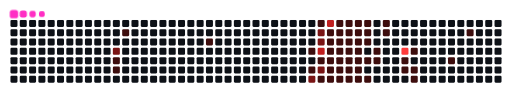
t = 0.00 s
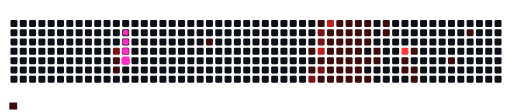
t = 1.70 s
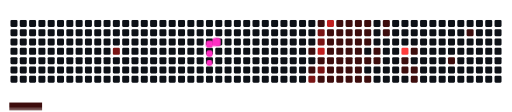
t = 3.28 s
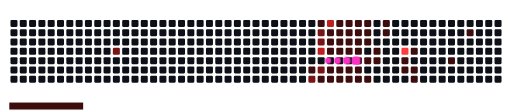
t = 4.98 s
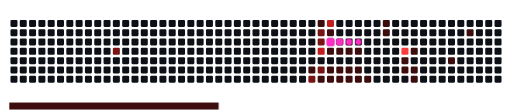
t = 6.70 s
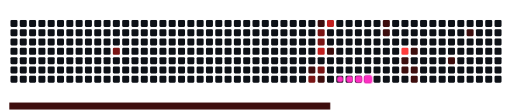
t = 8.30 s

The animated SVG that drew these frames (rendered in a browser with its animation timeline set to each time). Animation: 68 CSS @keyframes rules; frames cover the first 8.30 s, repeats indefinitely.

<svg viewBox="-16 -32 880 192" width="880" height="192" xmlns="http://www.w3.org/2000/svg"><desc>Generated with https://github.com/Platane/snk</desc><style>:root{--cb:#1b1f230a;--cs:#FF2EC4;--ce:#0D1117;--c0:#0D1117;--c1:#3d0d0d;--c2:#7a1414;--c3:#c11f1f;--c4:#ff3b3b}.c{shape-rendering:geometricPrecision;fill:var(--ce);stroke-width:1px;stroke:var(--cb);animation:none 25900ms linear infinite;width:12px;height:12px}@keyframes c0{67.56%{fill:var(--c2)}67.58%,100%{fill:var(--ce)}}.c.c0{fill:var(--c2);animation-name:c0}@keyframes c1{6.94%{fill:var(--c1)}6.96%,100%{fill:var(--ce)}}.c.c1{fill:var(--c1);animation-name:c1}@keyframes c2{7.33%{fill:var(--c1)}7.35%,100%{fill:var(--ce)}}.c.c2{fill:var(--c1);animation-name:c2}@keyframes c3{5.4%{fill:var(--c1)}5.42%,100%{fill:var(--ce)}}.c.c3{fill:var(--c1);animation-name:c3}@keyframes c4{12.35%{fill:var(--c1)}12.37%,100%{fill:var(--ce)}}.c.c4{fill:var(--c1);animation-name:c4}@keyframes c5{16.98%{fill:var(--c1)}17%,100%{fill:var(--ce)}}.c.c5{fill:var(--c1);animation-name:c5}@keyframes c6{49.41%{fill:var(--c1)}49.43%,100%{fill:var(--ce)}}.c.c6{fill:var(--c1);animation-name:c6}@keyframes c7{55.2%{fill:var(--c2)}55.22%,100%{fill:var(--ce)}}.c.c7{fill:var(--c2);animation-name:c7}@keyframes c8{47.09%{fill:var(--c1)}47.11%,100%{fill:var(--ce)}}.c.c8{fill:var(--c1);animation-name:c8}@keyframes c9{58.29%{fill:var(--c2)}58.31%,100%{fill:var(--ce)}}.c.c9{fill:var(--c2);animation-name:c9}@keyframes ca{57.91%{fill:var(--c2)}57.93%,100%{fill:var(--ce)}}.c.ca{fill:var(--c2);animation-name:ca}@keyframes cb{76.05%{fill:var(--c3)}76.07%,100%{fill:var(--ce)}}.c.cb{fill:var(--c3);animation-name:cb}@keyframes cc{17.75%{fill:var(--c1)}17.77%,100%{fill:var(--ce)}}.c.cc{fill:var(--c1);animation-name:cc}@keyframes cd{54.43%{fill:var(--c2)}54.45%,100%{fill:var(--ce)}}.c.cd{fill:var(--c2);animation-name:cd}@keyframes ce{54.04%{fill:var(--c1)}54.06%,100%{fill:var(--ce)}}.c.ce{fill:var(--c1);animation-name:ce}@keyframes cf{77.6%{fill:var(--c3)}77.62%,100%{fill:var(--ce)}}.c.cf{fill:var(--c3);animation-name:cf}@keyframes cg{26.24%{fill:var(--c1)}26.26%,100%{fill:var(--ce)}}.c.cg{fill:var(--c1);animation-name:cg}@keyframes ch{25.86%{fill:var(--c1)}25.88%,100%{fill:var(--ce)}}.c.ch{fill:var(--c1);animation-name:ch}@keyframes ci{51.73%{fill:var(--c1)}51.75%,100%{fill:var(--ce)}}.c.ci{fill:var(--c1);animation-name:ci}@keyframes cj{18.14%{fill:var(--c1)}18.16%,100%{fill:var(--ce)}}.c.cj{fill:var(--c1);animation-name:cj}@keyframes ck{30.11%{fill:var(--c1)}30.13%,100%{fill:var(--ce)}}.c.ck{fill:var(--c1);animation-name:ck}@keyframes cl{30.49%{fill:var(--c1)}30.51%,100%{fill:var(--ce)}}.c.cl{fill:var(--c1);animation-name:cl}@keyframes cm{23.16%{fill:var(--c1)}23.18%,100%{fill:var(--ce)}}.c.cm{fill:var(--c1);animation-name:cm}@keyframes cn{23.54%{fill:var(--c1)}23.56%,100%{fill:var(--ce)}}.c.cn{fill:var(--c1);animation-name:cn}@keyframes co{25.47%{fill:var(--c1)}25.49%,100%{fill:var(--ce)}}.c.co{fill:var(--c1);animation-name:co}@keyframes cp{27.4%{fill:var(--c1)}27.42%,100%{fill:var(--ce)}}.c.cp{fill:var(--c1);animation-name:cp}@keyframes cq{18.52%{fill:var(--c1)}18.54%,100%{fill:var(--ce)}}.c.cq{fill:var(--c1);animation-name:cq}@keyframes cr{29.72%{fill:var(--c1)}29.74%,100%{fill:var(--ce)}}.c.cr{fill:var(--c1);animation-name:cr}@keyframes cs{30.88%{fill:var(--c1)}30.9%,100%{fill:var(--ce)}}.c.cs{fill:var(--c1);animation-name:cs}@keyframes ct{22.77%{fill:var(--c1)}22.79%,100%{fill:var(--ce)}}.c.ct{fill:var(--c1);animation-name:ct}@keyframes cu{23.93%{fill:var(--c1)}23.95%,100%{fill:var(--ce)}}.c.cu{fill:var(--c1);animation-name:cu}@keyframes cv{25.09%{fill:var(--c1)}25.11%,100%{fill:var(--ce)}}.c.cv{fill:var(--c1);animation-name:cv}@keyframes cw{27.79%{fill:var(--c1)}27.81%,100%{fill:var(--ce)}}.c.cw{fill:var(--c1);animation-name:cw}@keyframes cx{18.91%{fill:var(--c1)}18.93%,100%{fill:var(--ce)}}.c.cx{fill:var(--c1);animation-name:cx}@keyframes cy{29.33%{fill:var(--c1)}29.35%,100%{fill:var(--ce)}}.c.cy{fill:var(--c1);animation-name:cy}@keyframes cz{31.26%{fill:var(--c1)}31.28%,100%{fill:var(--ce)}}.c.cz{fill:var(--c1);animation-name:cz}@keyframes c10{22.38%{fill:var(--c1)}22.4%,100%{fill:var(--ce)}}.c.c10{fill:var(--c1);animation-name:c10}@keyframes c11{24.31%{fill:var(--c1)}24.33%,100%{fill:var(--ce)}}.c.c11{fill:var(--c1);animation-name:c11}@keyframes c12{24.7%{fill:var(--c1)}24.72%,100%{fill:var(--ce)}}.c.c12{fill:var(--c1);animation-name:c12}@keyframes c13{28.18%{fill:var(--c1)}28.2%,100%{fill:var(--ce)}}.c.c13{fill:var(--c1);animation-name:c13}@keyframes c14{19.3%{fill:var(--c1)}19.32%,100%{fill:var(--ce)}}.c.c14{fill:var(--c1);animation-name:c14}@keyframes c15{28.95%{fill:var(--c1)}28.97%,100%{fill:var(--ce)}}.c.c15{fill:var(--c1);animation-name:c15}@keyframes c16{31.65%{fill:var(--c1)}31.67%,100%{fill:var(--ce)}}.c.c16{fill:var(--c1);animation-name:c16}@keyframes c17{22%{fill:var(--c1)}22.02%,100%{fill:var(--ce)}}.c.c17{fill:var(--c1);animation-name:c17}@keyframes c18{21.61%{fill:var(--c1)}21.63%,100%{fill:var(--ce)}}.c.c18{fill:var(--c1);animation-name:c18}@keyframes c19{21.23%{fill:var(--c1)}21.25%,100%{fill:var(--ce)}}.c.c19{fill:var(--c1);animation-name:c19}@keyframes c1a{19.68%{fill:var(--c1)}19.7%,100%{fill:var(--ce)}}.c.c1a{fill:var(--c1);animation-name:c1a}@keyframes c1b{32.04%{fill:var(--c1)}32.06%,100%{fill:var(--ce)}}.c.c1b{fill:var(--c1);animation-name:c1b}@keyframes c1c{20.45%{fill:var(--c1)}20.47%,100%{fill:var(--ce)}}.c.c1c{fill:var(--c1);animation-name:c1c}@keyframes c1d{20.07%{fill:var(--c1)}20.09%,100%{fill:var(--ce)}}.c.c1d{fill:var(--c1);animation-name:c1d}@keyframes c1e{43.62%{fill:var(--c1)}43.64%,100%{fill:var(--ce)}}.c.c1e{fill:var(--c1);animation-name:c1e}@keyframes c1f{43.23%{fill:var(--c1)}43.25%,100%{fill:var(--ce)}}.c.c1f{fill:var(--c1);animation-name:c1f}@keyframes c1g{81.84%{fill:var(--c4)}81.86%,100%{fill:var(--ce)}}.c.c1g{fill:var(--c4);animation-name:c1g}@keyframes c1h{35.13%{fill:var(--c1)}35.15%,100%{fill:var(--ce)}}.c.c1h{fill:var(--c1);animation-name:c1h}@keyframes c1i{34.74%{fill:var(--c1)}34.76%,100%{fill:var(--ce)}}.c.c1i{fill:var(--c1);animation-name:c1i}@keyframes c1j{35.9%{fill:var(--c1)}35.92%,100%{fill:var(--ce)}}.c.c1j{fill:var(--c1);animation-name:c1j}@keyframes c1k{34.35%{fill:var(--c1)}34.37%,100%{fill:var(--ce)}}.c.c1k{fill:var(--c1);animation-name:c1k}@keyframes c1l{33.97%{fill:var(--c1)}33.99%,100%{fill:var(--ce)}}.c.c1l{fill:var(--c1);animation-name:c1l}@keyframes c1m{37.83%{fill:var(--c1)}37.85%,100%{fill:var(--ce)}}.c.c1m{fill:var(--c1);animation-name:c1m}@keyframes c1n{39.76%{fill:var(--c1)}39.78%,100%{fill:var(--ce)}}.c.c1n{fill:var(--c1);animation-name:c1n}.u{transform-origin:0 0;transform:scale(0,1);animation:none linear 25900ms infinite}@keyframes u0{5.4%{transform:scale(0.000,1)}5.42%,6.94%{transform:scale(0.019,1)}6.96%,7.33%{transform:scale(0.038,1)}7.35%,12.35%{transform:scale(0.058,1)}12.37%,16.98%{transform:scale(0.077,1)}17%,17.75%{transform:scale(0.096,1)}17.77%,18.14%{transform:scale(0.115,1)}18.16%,18.52%{transform:scale(0.135,1)}18.54%,18.91%{transform:scale(0.154,1)}18.93%,19.3%{transform:scale(0.173,1)}19.32%,19.68%{transform:scale(0.192,1)}19.7%,20.07%{transform:scale(0.212,1)}20.09%,20.45%{transform:scale(0.231,1)}20.47%,21.23%{transform:scale(0.250,1)}21.25%,21.61%{transform:scale(0.269,1)}21.63%,22%{transform:scale(0.288,1)}22.02%,22.38%{transform:scale(0.308,1)}22.4%,22.77%{transform:scale(0.327,1)}22.79%,23.16%{transform:scale(0.346,1)}23.18%,23.54%{transform:scale(0.365,1)}23.56%,23.93%{transform:scale(0.385,1)}23.95%,24.31%{transform:scale(0.404,1)}24.33%,24.7%{transform:scale(0.423,1)}24.72%,25.09%{transform:scale(0.442,1)}25.11%,25.47%{transform:scale(0.462,1)}25.49%,25.86%{transform:scale(0.481,1)}25.88%,26.24%{transform:scale(0.500,1)}26.26%,27.4%{transform:scale(0.519,1)}27.42%,27.79%{transform:scale(0.538,1)}27.81%,28.18%{transform:scale(0.558,1)}28.2%,28.95%{transform:scale(0.577,1)}28.97%,29.33%{transform:scale(0.596,1)}29.35%,29.72%{transform:scale(0.615,1)}29.74%,30.11%{transform:scale(0.635,1)}30.13%,30.49%{transform:scale(0.654,1)}30.51%,30.88%{transform:scale(0.673,1)}30.9%,31.26%{transform:scale(0.692,1)}31.28%,31.65%{transform:scale(0.712,1)}31.67%,32.04%{transform:scale(0.731,1)}32.06%,33.97%{transform:scale(0.750,1)}33.99%,34.35%{transform:scale(0.769,1)}34.37%,34.74%{transform:scale(0.788,1)}34.76%,35.13%{transform:scale(0.808,1)}35.15%,35.9%{transform:scale(0.827,1)}35.92%,37.83%{transform:scale(0.846,1)}37.85%,39.76%{transform:scale(0.865,1)}39.78%,43.23%{transform:scale(0.885,1)}43.25%,43.62%{transform:scale(0.904,1)}43.64%,47.09%{transform:scale(0.923,1)}47.11%,49.41%{transform:scale(0.942,1)}49.43%,51.73%{transform:scale(0.962,1)}51.75%,54.04%{transform:scale(0.981,1)}54.06%,100%{transform:scale(1.000,1)}}.u.u0{fill:var(--c1);animation-name:u0;transform-origin:0.0px 0}@keyframes u1{54.43%{transform:scale(0.000,1)}54.45%,55.2%{transform:scale(0.200,1)}55.22%,57.91%{transform:scale(0.400,1)}57.93%,58.29%{transform:scale(0.600,1)}58.31%,67.56%{transform:scale(0.800,1)}67.58%,100%{transform:scale(1.000,1)}}.u.u1{fill:var(--c2);animation-name:u1;transform-origin:734.9px 0}@keyframes u2{76.05%{transform:scale(0.000,1)}76.07%,77.6%{transform:scale(0.500,1)}77.62%,100%{transform:scale(1.000,1)}}.u.u2{fill:var(--c3);animation-name:u2;transform-origin:805.6px 0}@keyframes u3{81.84%{transform:scale(0.000,1)}81.86%,100%{transform:scale(1.000,1)}}.u.u3{fill:var(--c4);animation-name:u3;transform-origin:833.9px 0}.s{shape-rendering:geometricPrecision;fill:var(--cs);animation:none linear 25900ms infinite}@keyframes s0{0%,99.61%{transform:translate(0px,-16px)}0.39%{transform:translate(0px,0px)}5.02%{transform:translate(192px,0px)}6.56%{transform:translate(192px,64px)}6.95%{transform:translate(176px,64px)}7.34%{transform:translate(176px,80px)}11.2%{transform:translate(336px,80px)}12.36%{transform:translate(336px,32px)}16.6%{transform:translate(512px,32px)}17.37%{transform:translate(512px,64px)}20.08%{transform:translate(624px,64px)}20.46%{transform:translate(624px,48px)}20.85%{transform:translate(608px,48px)}22.01%{transform:translate(608px,0px)}23.17%{transform:translate(560px,0px)}23.55%,26.64%{transform:translate(560px,16px)}24.32%{transform:translate(592px,16px)}24.71%{transform:translate(592px,32px)}25.87%,57.53%{transform:translate(544px,32px)}26.25%{transform:translate(544px,16px)}27.41%,52.12%{transform:translate(560px,48px)}28.19%{transform:translate(592px,48px)}28.96%{transform:translate(592px,80px)}30.12%{transform:translate(544px,80px)}30.5%,53.67%,55.98%{transform:translate(544px,96px)}33.98%{transform:translate(688px,96px)}34.36%{transform:translate(688px,80px)}34.75%{transform:translate(672px,80px)}35.14%{transform:translate(672px,64px)}35.52%{transform:translate(688px,64px)}35.91%{transform:translate(688px,48px)}37.45%{transform:translate(752px,48px)}37.84%{transform:translate(752px,64px)}38.61%{transform:translate(784px,64px)}39.77%{transform:translate(784px,16px)}43.24%{transform:translate(640px,16px)}44.02%{transform:translate(640px,-16px)}46.72%{transform:translate(528px,-16px)}47.1%{transform:translate(528px,0px)}47.49%{transform:translate(512px,0px)}49.42%,54.83%{transform:translate(512px,80px)}49.81%{transform:translate(496px,80px)}50.19%{transform:translate(496px,64px)}51.35%,52.9%{transform:translate(544px,64px)}51.74%,76.45%{transform:translate(544px,48px)}52.51%{transform:translate(560px,64px)}54.05%{transform:translate(528px,96px)}54.44%{transform:translate(528px,80px)}55.21%{transform:translate(512px,96px)}57.92%{transform:translate(528px,32px)}58.3%{transform:translate(528px,16px)}66.8%{transform:translate(176px,16px)}67.57%{transform:translate(176px,48px)}77.61%{transform:translate(544px,0px)}80.69%{transform:translate(672px,0px)}81.85%{transform:translate(672px,48px)}96.53%{transform:translate(64px,48px)}98.07%{transform:translate(64px,-16px)}}.s.s0{transform:translate(0px,-16px);animation-name:s0}@keyframes s1{0%,99.61%{transform:translate(16px,-16px)}0.39%{transform:translate(0px,-16px)}0.77%{transform:translate(0px,0px)}5.41%{transform:translate(192px,0px)}6.95%{transform:translate(192px,64px)}7.34%{transform:translate(176px,64px)}7.72%{transform:translate(176px,80px)}11.58%{transform:translate(336px,80px)}12.74%{transform:translate(336px,32px)}16.99%{transform:translate(512px,32px)}17.76%{transform:translate(512px,64px)}20.46%{transform:translate(624px,64px)}20.85%{transform:translate(624px,48px)}21.24%{transform:translate(608px,48px)}22.39%{transform:translate(608px,0px)}23.55%{transform:translate(560px,0px)}23.94%,27.03%{transform:translate(560px,16px)}24.71%{transform:translate(592px,16px)}25.1%{transform:translate(592px,32px)}26.25%,57.92%{transform:translate(544px,32px)}26.64%{transform:translate(544px,16px)}27.8%,52.51%{transform:translate(560px,48px)}28.57%{transform:translate(592px,48px)}29.34%{transform:translate(592px,80px)}30.5%{transform:translate(544px,80px)}30.89%,54.05%,56.37%{transform:translate(544px,96px)}34.36%{transform:translate(688px,96px)}34.75%{transform:translate(688px,80px)}35.14%{transform:translate(672px,80px)}35.52%{transform:translate(672px,64px)}35.91%{transform:translate(688px,64px)}36.29%{transform:translate(688px,48px)}37.84%{transform:translate(752px,48px)}38.22%{transform:translate(752px,64px)}39%{transform:translate(784px,64px)}40.15%{transform:translate(784px,16px)}43.63%{transform:translate(640px,16px)}44.4%{transform:translate(640px,-16px)}47.1%{transform:translate(528px,-16px)}47.49%{transform:translate(528px,0px)}47.88%{transform:translate(512px,0px)}49.81%,55.21%{transform:translate(512px,80px)}50.19%{transform:translate(496px,80px)}50.58%{transform:translate(496px,64px)}51.74%,53.28%{transform:translate(544px,64px)}52.12%,76.83%{transform:translate(544px,48px)}52.9%{transform:translate(560px,64px)}54.44%{transform:translate(528px,96px)}54.83%{transform:translate(528px,80px)}55.6%{transform:translate(512px,96px)}58.3%{transform:translate(528px,32px)}58.69%{transform:translate(528px,16px)}67.18%{transform:translate(176px,16px)}67.95%{transform:translate(176px,48px)}77.99%{transform:translate(544px,0px)}81.08%{transform:translate(672px,0px)}82.24%{transform:translate(672px,48px)}96.91%{transform:translate(64px,48px)}98.46%{transform:translate(64px,-16px)}}.s.s1{transform:translate(16px,-16px);animation-name:s1}@keyframes s2{0%,99.61%{transform:translate(32px,-16px)}0.77%{transform:translate(0px,-16px)}1.16%{transform:translate(0px,0px)}5.79%{transform:translate(192px,0px)}7.34%{transform:translate(192px,64px)}7.72%{transform:translate(176px,64px)}8.11%{transform:translate(176px,80px)}11.97%{transform:translate(336px,80px)}13.13%{transform:translate(336px,32px)}17.37%{transform:translate(512px,32px)}18.15%{transform:translate(512px,64px)}20.85%{transform:translate(624px,64px)}21.24%{transform:translate(624px,48px)}21.62%{transform:translate(608px,48px)}22.78%{transform:translate(608px,0px)}23.94%{transform:translate(560px,0px)}24.32%,27.41%{transform:translate(560px,16px)}25.1%{transform:translate(592px,16px)}25.48%{transform:translate(592px,32px)}26.64%,58.3%{transform:translate(544px,32px)}27.03%{transform:translate(544px,16px)}28.19%,52.9%{transform:translate(560px,48px)}28.96%{transform:translate(592px,48px)}29.73%{transform:translate(592px,80px)}30.89%{transform:translate(544px,80px)}31.27%,54.44%,56.76%{transform:translate(544px,96px)}34.75%{transform:translate(688px,96px)}35.14%{transform:translate(688px,80px)}35.52%{transform:translate(672px,80px)}35.91%{transform:translate(672px,64px)}36.29%{transform:translate(688px,64px)}36.68%{transform:translate(688px,48px)}38.22%{transform:translate(752px,48px)}38.61%{transform:translate(752px,64px)}39.38%{transform:translate(784px,64px)}40.54%{transform:translate(784px,16px)}44.02%{transform:translate(640px,16px)}44.79%{transform:translate(640px,-16px)}47.49%{transform:translate(528px,-16px)}47.88%{transform:translate(528px,0px)}48.26%{transform:translate(512px,0px)}50.19%,55.6%{transform:translate(512px,80px)}50.58%{transform:translate(496px,80px)}50.97%{transform:translate(496px,64px)}52.12%,53.67%{transform:translate(544px,64px)}52.51%,77.22%{transform:translate(544px,48px)}53.28%{transform:translate(560px,64px)}54.83%{transform:translate(528px,96px)}55.21%{transform:translate(528px,80px)}55.98%{transform:translate(512px,96px)}58.69%{transform:translate(528px,32px)}59.07%{transform:translate(528px,16px)}67.57%{transform:translate(176px,16px)}68.34%{transform:translate(176px,48px)}78.38%{transform:translate(544px,0px)}81.47%{transform:translate(672px,0px)}82.63%{transform:translate(672px,48px)}97.3%{transform:translate(64px,48px)}98.84%{transform:translate(64px,-16px)}}.s.s2{transform:translate(32px,-16px);animation-name:s2}@keyframes s3{0%,99.61%{transform:translate(48px,-16px)}1.16%{transform:translate(0px,-16px)}1.54%{transform:translate(0px,0px)}6.18%{transform:translate(192px,0px)}7.72%{transform:translate(192px,64px)}8.11%{transform:translate(176px,64px)}8.49%{transform:translate(176px,80px)}12.36%{transform:translate(336px,80px)}13.51%{transform:translate(336px,32px)}17.76%{transform:translate(512px,32px)}18.53%{transform:translate(512px,64px)}21.24%{transform:translate(624px,64px)}21.62%{transform:translate(624px,48px)}22.01%{transform:translate(608px,48px)}23.17%{transform:translate(608px,0px)}24.32%{transform:translate(560px,0px)}24.71%,27.8%{transform:translate(560px,16px)}25.48%{transform:translate(592px,16px)}25.87%{transform:translate(592px,32px)}27.03%,58.69%{transform:translate(544px,32px)}27.41%{transform:translate(544px,16px)}28.57%,53.28%{transform:translate(560px,48px)}29.34%{transform:translate(592px,48px)}30.12%{transform:translate(592px,80px)}31.27%{transform:translate(544px,80px)}31.66%,54.83%,57.14%{transform:translate(544px,96px)}35.14%{transform:translate(688px,96px)}35.52%{transform:translate(688px,80px)}35.91%{transform:translate(672px,80px)}36.29%{transform:translate(672px,64px)}36.68%{transform:translate(688px,64px)}37.07%{transform:translate(688px,48px)}38.61%{transform:translate(752px,48px)}39%{transform:translate(752px,64px)}39.77%{transform:translate(784px,64px)}40.93%{transform:translate(784px,16px)}44.4%{transform:translate(640px,16px)}45.17%{transform:translate(640px,-16px)}47.88%{transform:translate(528px,-16px)}48.26%{transform:translate(528px,0px)}48.65%{transform:translate(512px,0px)}50.58%,55.98%{transform:translate(512px,80px)}50.97%{transform:translate(496px,80px)}51.35%{transform:translate(496px,64px)}52.51%,54.05%{transform:translate(544px,64px)}52.9%,77.61%{transform:translate(544px,48px)}53.67%{transform:translate(560px,64px)}55.21%{transform:translate(528px,96px)}55.6%{transform:translate(528px,80px)}56.37%{transform:translate(512px,96px)}59.07%{transform:translate(528px,32px)}59.46%{transform:translate(528px,16px)}67.95%{transform:translate(176px,16px)}68.73%{transform:translate(176px,48px)}78.76%{transform:translate(544px,0px)}81.85%{transform:translate(672px,0px)}83.01%{transform:translate(672px,48px)}97.68%{transform:translate(64px,48px)}99.23%{transform:translate(64px,-16px)}}.s.s3{transform:translate(48px,-16px);animation-name:s3}</style><rect class="c" x="2" y="2" rx="2" ry="2"/><rect class="c" x="2" y="18" rx="2" ry="2"/><rect class="c" x="2" y="34" rx="2" ry="2"/><rect class="c" x="2" y="50" rx="2" ry="2"/><rect class="c" x="2" y="66" rx="2" ry="2"/><rect class="c" x="2" y="82" rx="2" ry="2"/><rect class="c" x="2" y="98" rx="2" ry="2"/><rect class="c" x="18" y="2" rx="2" ry="2"/><rect class="c" x="18" y="18" rx="2" ry="2"/><rect class="c" x="18" y="34" rx="2" ry="2"/><rect class="c" x="18" y="50" rx="2" ry="2"/><rect class="c" x="18" y="66" rx="2" ry="2"/><rect class="c" x="18" y="82" rx="2" ry="2"/><rect class="c" x="18" y="98" rx="2" ry="2"/><rect class="c" x="34" y="2" rx="2" ry="2"/><rect class="c" x="34" y="18" rx="2" ry="2"/><rect class="c" x="34" y="34" rx="2" ry="2"/><rect class="c" x="34" y="50" rx="2" ry="2"/><rect class="c" x="34" y="66" rx="2" ry="2"/><rect class="c" x="34" y="82" rx="2" ry="2"/><rect class="c" x="34" y="98" rx="2" ry="2"/><rect class="c" x="50" y="2" rx="2" ry="2"/><rect class="c" x="50" y="18" rx="2" ry="2"/><rect class="c" x="50" y="34" rx="2" ry="2"/><rect class="c" x="50" y="50" rx="2" ry="2"/><rect class="c" x="50" y="66" rx="2" ry="2"/><rect class="c" x="50" y="82" rx="2" ry="2"/><rect class="c" x="50" y="98" rx="2" ry="2"/><rect class="c" x="66" y="2" rx="2" ry="2"/><rect class="c" x="66" y="18" rx="2" ry="2"/><rect class="c" x="66" y="34" rx="2" ry="2"/><rect class="c" x="66" y="50" rx="2" ry="2"/><rect class="c" x="66" y="66" rx="2" ry="2"/><rect class="c" x="66" y="82" rx="2" ry="2"/><rect class="c" x="66" y="98" rx="2" ry="2"/><rect class="c" x="82" y="2" rx="2" ry="2"/><rect class="c" x="82" y="18" rx="2" ry="2"/><rect class="c" x="82" y="34" rx="2" ry="2"/><rect class="c" x="82" y="50" rx="2" ry="2"/><rect class="c" x="82" y="66" rx="2" ry="2"/><rect class="c" x="82" y="82" rx="2" ry="2"/><rect class="c" x="82" y="98" rx="2" ry="2"/><rect class="c" x="98" y="2" rx="2" ry="2"/><rect class="c" x="98" y="18" rx="2" ry="2"/><rect class="c" x="98" y="34" rx="2" ry="2"/><rect class="c" x="98" y="50" rx="2" ry="2"/><rect class="c" x="98" y="66" rx="2" ry="2"/><rect class="c" x="98" y="82" rx="2" ry="2"/><rect class="c" x="98" y="98" rx="2" ry="2"/><rect class="c" x="114" y="2" rx="2" ry="2"/><rect class="c" x="114" y="18" rx="2" ry="2"/><rect class="c" x="114" y="34" rx="2" ry="2"/><rect class="c" x="114" y="50" rx="2" ry="2"/><rect class="c" x="114" y="66" rx="2" ry="2"/><rect class="c" x="114" y="82" rx="2" ry="2"/><rect class="c" x="114" y="98" rx="2" ry="2"/><rect class="c" x="130" y="2" rx="2" ry="2"/><rect class="c" x="130" y="18" rx="2" ry="2"/><rect class="c" x="130" y="34" rx="2" ry="2"/><rect class="c" x="130" y="50" rx="2" ry="2"/><rect class="c" x="130" y="66" rx="2" ry="2"/><rect class="c" x="130" y="82" rx="2" ry="2"/><rect class="c" x="130" y="98" rx="2" ry="2"/><rect class="c" x="146" y="2" rx="2" ry="2"/><rect class="c" x="146" y="18" rx="2" ry="2"/><rect class="c" x="146" y="34" rx="2" ry="2"/><rect class="c" x="146" y="50" rx="2" ry="2"/><rect class="c" x="146" y="66" rx="2" ry="2"/><rect class="c" x="146" y="82" rx="2" ry="2"/><rect class="c" x="146" y="98" rx="2" ry="2"/><rect class="c" x="162" y="2" rx="2" ry="2"/><rect class="c" x="162" y="18" rx="2" ry="2"/><rect class="c" x="162" y="34" rx="2" ry="2"/><rect class="c" x="162" y="50" rx="2" ry="2"/><rect class="c" x="162" y="66" rx="2" ry="2"/><rect class="c" x="162" y="82" rx="2" ry="2"/><rect class="c" x="162" y="98" rx="2" ry="2"/><rect class="c" x="178" y="2" rx="2" ry="2"/><rect class="c" x="178" y="18" rx="2" ry="2"/><rect class="c" x="178" y="34" rx="2" ry="2"/><rect class="c c0" x="178" y="50" rx="2" ry="2"/><rect class="c c1" x="178" y="66" rx="2" ry="2"/><rect class="c c2" x="178" y="82" rx="2" ry="2"/><rect class="c" x="178" y="98" rx="2" ry="2"/><rect class="c" x="194" y="2" rx="2" ry="2"/><rect class="c c3" x="194" y="18" rx="2" ry="2"/><rect class="c" x="194" y="34" rx="2" ry="2"/><rect class="c" x="194" y="50" rx="2" ry="2"/><rect class="c" x="194" y="66" rx="2" ry="2"/><rect class="c" x="194" y="82" rx="2" ry="2"/><rect class="c" x="194" y="98" rx="2" ry="2"/><rect class="c" x="210" y="2" rx="2" ry="2"/><rect class="c" x="210" y="18" rx="2" ry="2"/><rect class="c" x="210" y="34" rx="2" ry="2"/><rect class="c" x="210" y="50" rx="2" ry="2"/><rect class="c" x="210" y="66" rx="2" ry="2"/><rect class="c" x="210" y="82" rx="2" ry="2"/><rect class="c" x="210" y="98" rx="2" ry="2"/><rect class="c" x="226" y="2" rx="2" ry="2"/><rect class="c" x="226" y="18" rx="2" ry="2"/><rect class="c" x="226" y="34" rx="2" ry="2"/><rect class="c" x="226" y="50" rx="2" ry="2"/><rect class="c" x="226" y="66" rx="2" ry="2"/><rect class="c" x="226" y="82" rx="2" ry="2"/><rect class="c" x="226" y="98" rx="2" ry="2"/><rect class="c" x="242" y="2" rx="2" ry="2"/><rect class="c" x="242" y="18" rx="2" ry="2"/><rect class="c" x="242" y="34" rx="2" ry="2"/><rect class="c" x="242" y="50" rx="2" ry="2"/><rect class="c" x="242" y="66" rx="2" ry="2"/><rect class="c" x="242" y="82" rx="2" ry="2"/><rect class="c" x="242" y="98" rx="2" ry="2"/><rect class="c" x="258" y="2" rx="2" ry="2"/><rect class="c" x="258" y="18" rx="2" ry="2"/><rect class="c" x="258" y="34" rx="2" ry="2"/><rect class="c" x="258" y="50" rx="2" ry="2"/><rect class="c" x="258" y="66" rx="2" ry="2"/><rect class="c" x="258" y="82" rx="2" ry="2"/><rect class="c" x="258" y="98" rx="2" ry="2"/><rect class="c" x="274" y="2" rx="2" ry="2"/><rect class="c" x="274" y="18" rx="2" ry="2"/><rect class="c" x="274" y="34" rx="2" ry="2"/><rect class="c" x="274" y="50" rx="2" ry="2"/><rect class="c" x="274" y="66" rx="2" ry="2"/><rect class="c" x="274" y="82" rx="2" ry="2"/><rect class="c" x="274" y="98" rx="2" ry="2"/><rect class="c" x="290" y="2" rx="2" ry="2"/><rect class="c" x="290" y="18" rx="2" ry="2"/><rect class="c" x="290" y="34" rx="2" ry="2"/><rect class="c" x="290" y="50" rx="2" ry="2"/><rect class="c" x="290" y="66" rx="2" ry="2"/><rect class="c" x="290" y="82" rx="2" ry="2"/><rect class="c" x="290" y="98" rx="2" ry="2"/><rect class="c" x="306" y="2" rx="2" ry="2"/><rect class="c" x="306" y="18" rx="2" ry="2"/><rect class="c" x="306" y="34" rx="2" ry="2"/><rect class="c" x="306" y="50" rx="2" ry="2"/><rect class="c" x="306" y="66" rx="2" ry="2"/><rect class="c" x="306" y="82" rx="2" ry="2"/><rect class="c" x="306" y="98" rx="2" ry="2"/><rect class="c" x="322" y="2" rx="2" ry="2"/><rect class="c" x="322" y="18" rx="2" ry="2"/><rect class="c" x="322" y="34" rx="2" ry="2"/><rect class="c" x="322" y="50" rx="2" ry="2"/><rect class="c" x="322" y="66" rx="2" ry="2"/><rect class="c" x="322" y="82" rx="2" ry="2"/><rect class="c" x="322" y="98" rx="2" ry="2"/><rect class="c" x="338" y="2" rx="2" ry="2"/><rect class="c" x="338" y="18" rx="2" ry="2"/><rect class="c c4" x="338" y="34" rx="2" ry="2"/><rect class="c" x="338" y="50" rx="2" ry="2"/><rect class="c" x="338" y="66" rx="2" ry="2"/><rect class="c" x="338" y="82" rx="2" ry="2"/><rect class="c" x="338" y="98" rx="2" ry="2"/><rect class="c" x="354" y="2" rx="2" ry="2"/><rect class="c" x="354" y="18" rx="2" ry="2"/><rect class="c" x="354" y="34" rx="2" ry="2"/><rect class="c" x="354" y="50" rx="2" ry="2"/><rect class="c" x="354" y="66" rx="2" ry="2"/><rect class="c" x="354" y="82" rx="2" ry="2"/><rect class="c" x="354" y="98" rx="2" ry="2"/><rect class="c" x="370" y="2" rx="2" ry="2"/><rect class="c" x="370" y="18" rx="2" ry="2"/><rect class="c" x="370" y="34" rx="2" ry="2"/><rect class="c" x="370" y="50" rx="2" ry="2"/><rect class="c" x="370" y="66" rx="2" ry="2"/><rect class="c" x="370" y="82" rx="2" ry="2"/><rect class="c" x="370" y="98" rx="2" ry="2"/><rect class="c" x="386" y="2" rx="2" ry="2"/><rect class="c" x="386" y="18" rx="2" ry="2"/><rect class="c" x="386" y="34" rx="2" ry="2"/><rect class="c" x="386" y="50" rx="2" ry="2"/><rect class="c" x="386" y="66" rx="2" ry="2"/><rect class="c" x="386" y="82" rx="2" ry="2"/><rect class="c" x="386" y="98" rx="2" ry="2"/><rect class="c" x="402" y="2" rx="2" ry="2"/><rect class="c" x="402" y="18" rx="2" ry="2"/><rect class="c" x="402" y="34" rx="2" ry="2"/><rect class="c" x="402" y="50" rx="2" ry="2"/><rect class="c" x="402" y="66" rx="2" ry="2"/><rect class="c" x="402" y="82" rx="2" ry="2"/><rect class="c" x="402" y="98" rx="2" ry="2"/><rect class="c" x="418" y="2" rx="2" ry="2"/><rect class="c" x="418" y="18" rx="2" ry="2"/><rect class="c" x="418" y="34" rx="2" ry="2"/><rect class="c" x="418" y="50" rx="2" ry="2"/><rect class="c" x="418" y="66" rx="2" ry="2"/><rect class="c" x="418" y="82" rx="2" ry="2"/><rect class="c" x="418" y="98" rx="2" ry="2"/><rect class="c" x="434" y="2" rx="2" ry="2"/><rect class="c" x="434" y="18" rx="2" ry="2"/><rect class="c" x="434" y="34" rx="2" ry="2"/><rect class="c" x="434" y="50" rx="2" ry="2"/><rect class="c" x="434" y="66" rx="2" ry="2"/><rect class="c" x="434" y="82" rx="2" ry="2"/><rect class="c" x="434" y="98" rx="2" ry="2"/><rect class="c" x="450" y="2" rx="2" ry="2"/><rect class="c" x="450" y="18" rx="2" ry="2"/><rect class="c" x="450" y="34" rx="2" ry="2"/><rect class="c" x="450" y="50" rx="2" ry="2"/><rect class="c" x="450" y="66" rx="2" ry="2"/><rect class="c" x="450" y="82" rx="2" ry="2"/><rect class="c" x="450" y="98" rx="2" ry="2"/><rect class="c" x="466" y="2" rx="2" ry="2"/><rect class="c" x="466" y="18" rx="2" ry="2"/><rect class="c" x="466" y="34" rx="2" ry="2"/><rect class="c" x="466" y="50" rx="2" ry="2"/><rect class="c" x="466" y="66" rx="2" ry="2"/><rect class="c" x="466" y="82" rx="2" ry="2"/><rect class="c" x="466" y="98" rx="2" ry="2"/><rect class="c" x="482" y="2" rx="2" ry="2"/><rect class="c" x="482" y="18" rx="2" ry="2"/><rect class="c" x="482" y="34" rx="2" ry="2"/><rect class="c" x="482" y="50" rx="2" ry="2"/><rect class="c" x="482" y="66" rx="2" ry="2"/><rect class="c" x="482" y="82" rx="2" ry="2"/><rect class="c" x="482" y="98" rx="2" ry="2"/><rect class="c" x="498" y="2" rx="2" ry="2"/><rect class="c" x="498" y="18" rx="2" ry="2"/><rect class="c" x="498" y="34" rx="2" ry="2"/><rect class="c" x="498" y="50" rx="2" ry="2"/><rect class="c" x="498" y="66" rx="2" ry="2"/><rect class="c" x="498" y="82" rx="2" ry="2"/><rect class="c" x="498" y="98" rx="2" ry="2"/><rect class="c" x="514" y="2" rx="2" ry="2"/><rect class="c" x="514" y="18" rx="2" ry="2"/><rect class="c" x="514" y="34" rx="2" ry="2"/><rect class="c c5" x="514" y="50" rx="2" ry="2"/><rect class="c" x="514" y="66" rx="2" ry="2"/><rect class="c c6" x="514" y="82" rx="2" ry="2"/><rect class="c c7" x="514" y="98" rx="2" ry="2"/><rect class="c c8" x="530" y="2" rx="2" ry="2"/><rect class="c c9" x="530" y="18" rx="2" ry="2"/><rect class="c ca" x="530" y="34" rx="2" ry="2"/><rect class="c cb" x="530" y="50" rx="2" ry="2"/><rect class="c cc" x="530" y="66" rx="2" ry="2"/><rect class="c cd" x="530" y="82" rx="2" ry="2"/><rect class="c ce" x="530" y="98" rx="2" ry="2"/><rect class="c cf" x="546" y="2" rx="2" ry="2"/><rect class="c cg" x="546" y="18" rx="2" ry="2"/><rect class="c ch" x="546" y="34" rx="2" ry="2"/><rect class="c ci" x="546" y="50" rx="2" ry="2"/><rect class="c cj" x="546" y="66" rx="2" ry="2"/><rect class="c ck" x="546" y="82" rx="2" ry="2"/><rect class="c cl" x="546" y="98" rx="2" ry="2"/><rect class="c cm" x="562" y="2" rx="2" ry="2"/><rect class="c cn" x="562" y="18" rx="2" ry="2"/><rect class="c co" x="562" y="34" rx="2" ry="2"/><rect class="c cp" x="562" y="50" rx="2" ry="2"/><rect class="c cq" x="562" y="66" rx="2" ry="2"/><rect class="c cr" x="562" y="82" rx="2" ry="2"/><rect class="c cs" x="562" y="98" rx="2" ry="2"/><rect class="c ct" x="578" y="2" rx="2" ry="2"/><rect class="c cu" x="578" y="18" rx="2" ry="2"/><rect class="c cv" x="578" y="34" rx="2" ry="2"/><rect class="c cw" x="578" y="50" rx="2" ry="2"/><rect class="c cx" x="578" y="66" rx="2" ry="2"/><rect class="c cy" x="578" y="82" rx="2" ry="2"/><rect class="c cz" x="578" y="98" rx="2" ry="2"/><rect class="c c10" x="594" y="2" rx="2" ry="2"/><rect class="c c11" x="594" y="18" rx="2" ry="2"/><rect class="c c12" x="594" y="34" rx="2" ry="2"/><rect class="c c13" x="594" y="50" rx="2" ry="2"/><rect class="c c14" x="594" y="66" rx="2" ry="2"/><rect class="c c15" x="594" y="82" rx="2" ry="2"/><rect class="c c16" x="594" y="98" rx="2" ry="2"/><rect class="c c17" x="610" y="2" rx="2" ry="2"/><rect class="c c18" x="610" y="18" rx="2" ry="2"/><rect class="c c19" x="610" y="34" rx="2" ry="2"/><rect class="c" x="610" y="50" rx="2" ry="2"/><rect class="c c1a" x="610" y="66" rx="2" ry="2"/><rect class="c" x="610" y="82" rx="2" ry="2"/><rect class="c c1b" x="610" y="98" rx="2" ry="2"/><rect class="c" x="626" y="2" rx="2" ry="2"/><rect class="c" x="626" y="18" rx="2" ry="2"/><rect class="c" x="626" y="34" rx="2" ry="2"/><rect class="c c1c" x="626" y="50" rx="2" ry="2"/><rect class="c c1d" x="626" y="66" rx="2" ry="2"/><rect class="c" x="626" y="82" rx="2" ry="2"/><rect class="c" x="626" y="98" rx="2" ry="2"/><rect class="c c1e" x="642" y="2" rx="2" ry="2"/><rect class="c c1f" x="642" y="18" rx="2" ry="2"/><rect class="c" x="642" y="34" rx="2" ry="2"/><rect class="c" x="642" y="50" rx="2" ry="2"/><rect class="c" x="642" y="66" rx="2" ry="2"/><rect class="c" x="642" y="82" rx="2" ry="2"/><rect class="c" x="642" y="98" rx="2" ry="2"/><rect class="c" x="658" y="2" rx="2" ry="2"/><rect class="c" x="658" y="18" rx="2" ry="2"/><rect class="c" x="658" y="34" rx="2" ry="2"/><rect class="c" x="658" y="50" rx="2" ry="2"/><rect class="c" x="658" y="66" rx="2" ry="2"/><rect class="c" x="658" y="82" rx="2" ry="2"/><rect class="c" x="658" y="98" rx="2" ry="2"/><rect class="c" x="674" y="2" rx="2" ry="2"/><rect class="c" x="674" y="18" rx="2" ry="2"/><rect class="c" x="674" y="34" rx="2" ry="2"/><rect class="c c1g" x="674" y="50" rx="2" ry="2"/><rect class="c c1h" x="674" y="66" rx="2" ry="2"/><rect class="c c1i" x="674" y="82" rx="2" ry="2"/><rect class="c" x="674" y="98" rx="2" ry="2"/><rect class="c" x="690" y="2" rx="2" ry="2"/><rect class="c" x="690" y="18" rx="2" ry="2"/><rect class="c" x="690" y="34" rx="2" ry="2"/><rect class="c c1j" x="690" y="50" rx="2" ry="2"/><rect class="c" x="690" y="66" rx="2" ry="2"/><rect class="c c1k" x="690" y="82" rx="2" ry="2"/><rect class="c c1l" x="690" y="98" rx="2" ry="2"/><rect class="c" x="706" y="2" rx="2" ry="2"/><rect class="c" x="706" y="18" rx="2" ry="2"/><rect class="c" x="706" y="34" rx="2" ry="2"/><rect class="c" x="706" y="50" rx="2" ry="2"/><rect class="c" x="706" y="66" rx="2" ry="2"/><rect class="c" x="706" y="82" rx="2" ry="2"/><rect class="c" x="706" y="98" rx="2" ry="2"/><rect class="c" x="722" y="2" rx="2" ry="2"/><rect class="c" x="722" y="18" rx="2" ry="2"/><rect class="c" x="722" y="34" rx="2" ry="2"/><rect class="c" x="722" y="50" rx="2" ry="2"/><rect class="c" x="722" y="66" rx="2" ry="2"/><rect class="c" x="722" y="82" rx="2" ry="2"/><rect class="c" x="722" y="98" rx="2" ry="2"/><rect class="c" x="738" y="2" rx="2" ry="2"/><rect class="c" x="738" y="18" rx="2" ry="2"/><rect class="c" x="738" y="34" rx="2" ry="2"/><rect class="c" x="738" y="50" rx="2" ry="2"/><rect class="c" x="738" y="66" rx="2" ry="2"/><rect class="c" x="738" y="82" rx="2" ry="2"/><rect class="c" x="738" y="98" rx="2" ry="2"/><rect class="c" x="754" y="2" rx="2" ry="2"/><rect class="c" x="754" y="18" rx="2" ry="2"/><rect class="c" x="754" y="34" rx="2" ry="2"/><rect class="c" x="754" y="50" rx="2" ry="2"/><rect class="c c1m" x="754" y="66" rx="2" ry="2"/><rect class="c" x="754" y="82" rx="2" ry="2"/><rect class="c" x="754" y="98" rx="2" ry="2"/><rect class="c" x="770" y="2" rx="2" ry="2"/><rect class="c" x="770" y="18" rx="2" ry="2"/><rect class="c" x="770" y="34" rx="2" ry="2"/><rect class="c" x="770" y="50" rx="2" ry="2"/><rect class="c" x="770" y="66" rx="2" ry="2"/><rect class="c" x="770" y="82" rx="2" ry="2"/><rect class="c" x="770" y="98" rx="2" ry="2"/><rect class="c" x="786" y="2" rx="2" ry="2"/><rect class="c c1n" x="786" y="18" rx="2" ry="2"/><rect class="c" x="786" y="34" rx="2" ry="2"/><rect class="c" x="786" y="50" rx="2" ry="2"/><rect class="c" x="786" y="66" rx="2" ry="2"/><rect class="c" x="786" y="82" rx="2" ry="2"/><rect class="c" x="786" y="98" rx="2" ry="2"/><rect class="c" x="802" y="2" rx="2" ry="2"/><rect class="c" x="802" y="18" rx="2" ry="2"/><rect class="c" x="802" y="34" rx="2" ry="2"/><rect class="c" x="802" y="50" rx="2" ry="2"/><rect class="c" x="802" y="66" rx="2" ry="2"/><rect class="c" x="802" y="82" rx="2" ry="2"/><rect class="c" x="802" y="98" rx="2" ry="2"/><rect class="c" x="818" y="2" rx="2" ry="2"/><rect class="c" x="818" y="18" rx="2" ry="2"/><rect class="c" x="818" y="34" rx="2" ry="2"/><rect class="c" x="818" y="50" rx="2" ry="2"/><rect class="c" x="818" y="66" rx="2" ry="2"/><rect class="c" x="818" y="82" rx="2" ry="2"/><rect class="c" x="818" y="98" rx="2" ry="2"/><rect class="c" x="834" y="2" rx="2" ry="2"/><rect class="c" x="834" y="18" rx="2" ry="2"/><rect class="c" x="834" y="34" rx="2" ry="2"/><rect class="c" x="834" y="50" rx="2" ry="2"/><rect class="c" x="834" y="66" rx="2" ry="2"/><rect class="c" x="834" y="82" rx="2" ry="2"/><rect class="c" x="834" y="98" rx="2" ry="2"/><rect class="u u0" height="12" width="735.5" x="0.0" y="144"/><rect class="u u1" height="12" width="71.3" x="734.9" y="144"/><rect class="u u2" height="12" width="28.9" x="805.6" y="144"/><rect class="u u3" height="12" width="14.7" x="833.9" y="144"/><rect class="s s0" x="0.8" y="0.8" width="14.4" height="14.4" rx="4.5" ry="4.5"/><rect class="s s1" x="1.8" y="1.8" width="12.3" height="12.3" rx="4.1" ry="4.1"/><rect class="s s2" x="2.6" y="2.6" width="10.8" height="10.8" rx="3.6" ry="3.6"/><rect class="s s3" x="3.0" y="3.0" width="9.9" height="9.9" rx="3.3" ry="3.3"/></svg>
